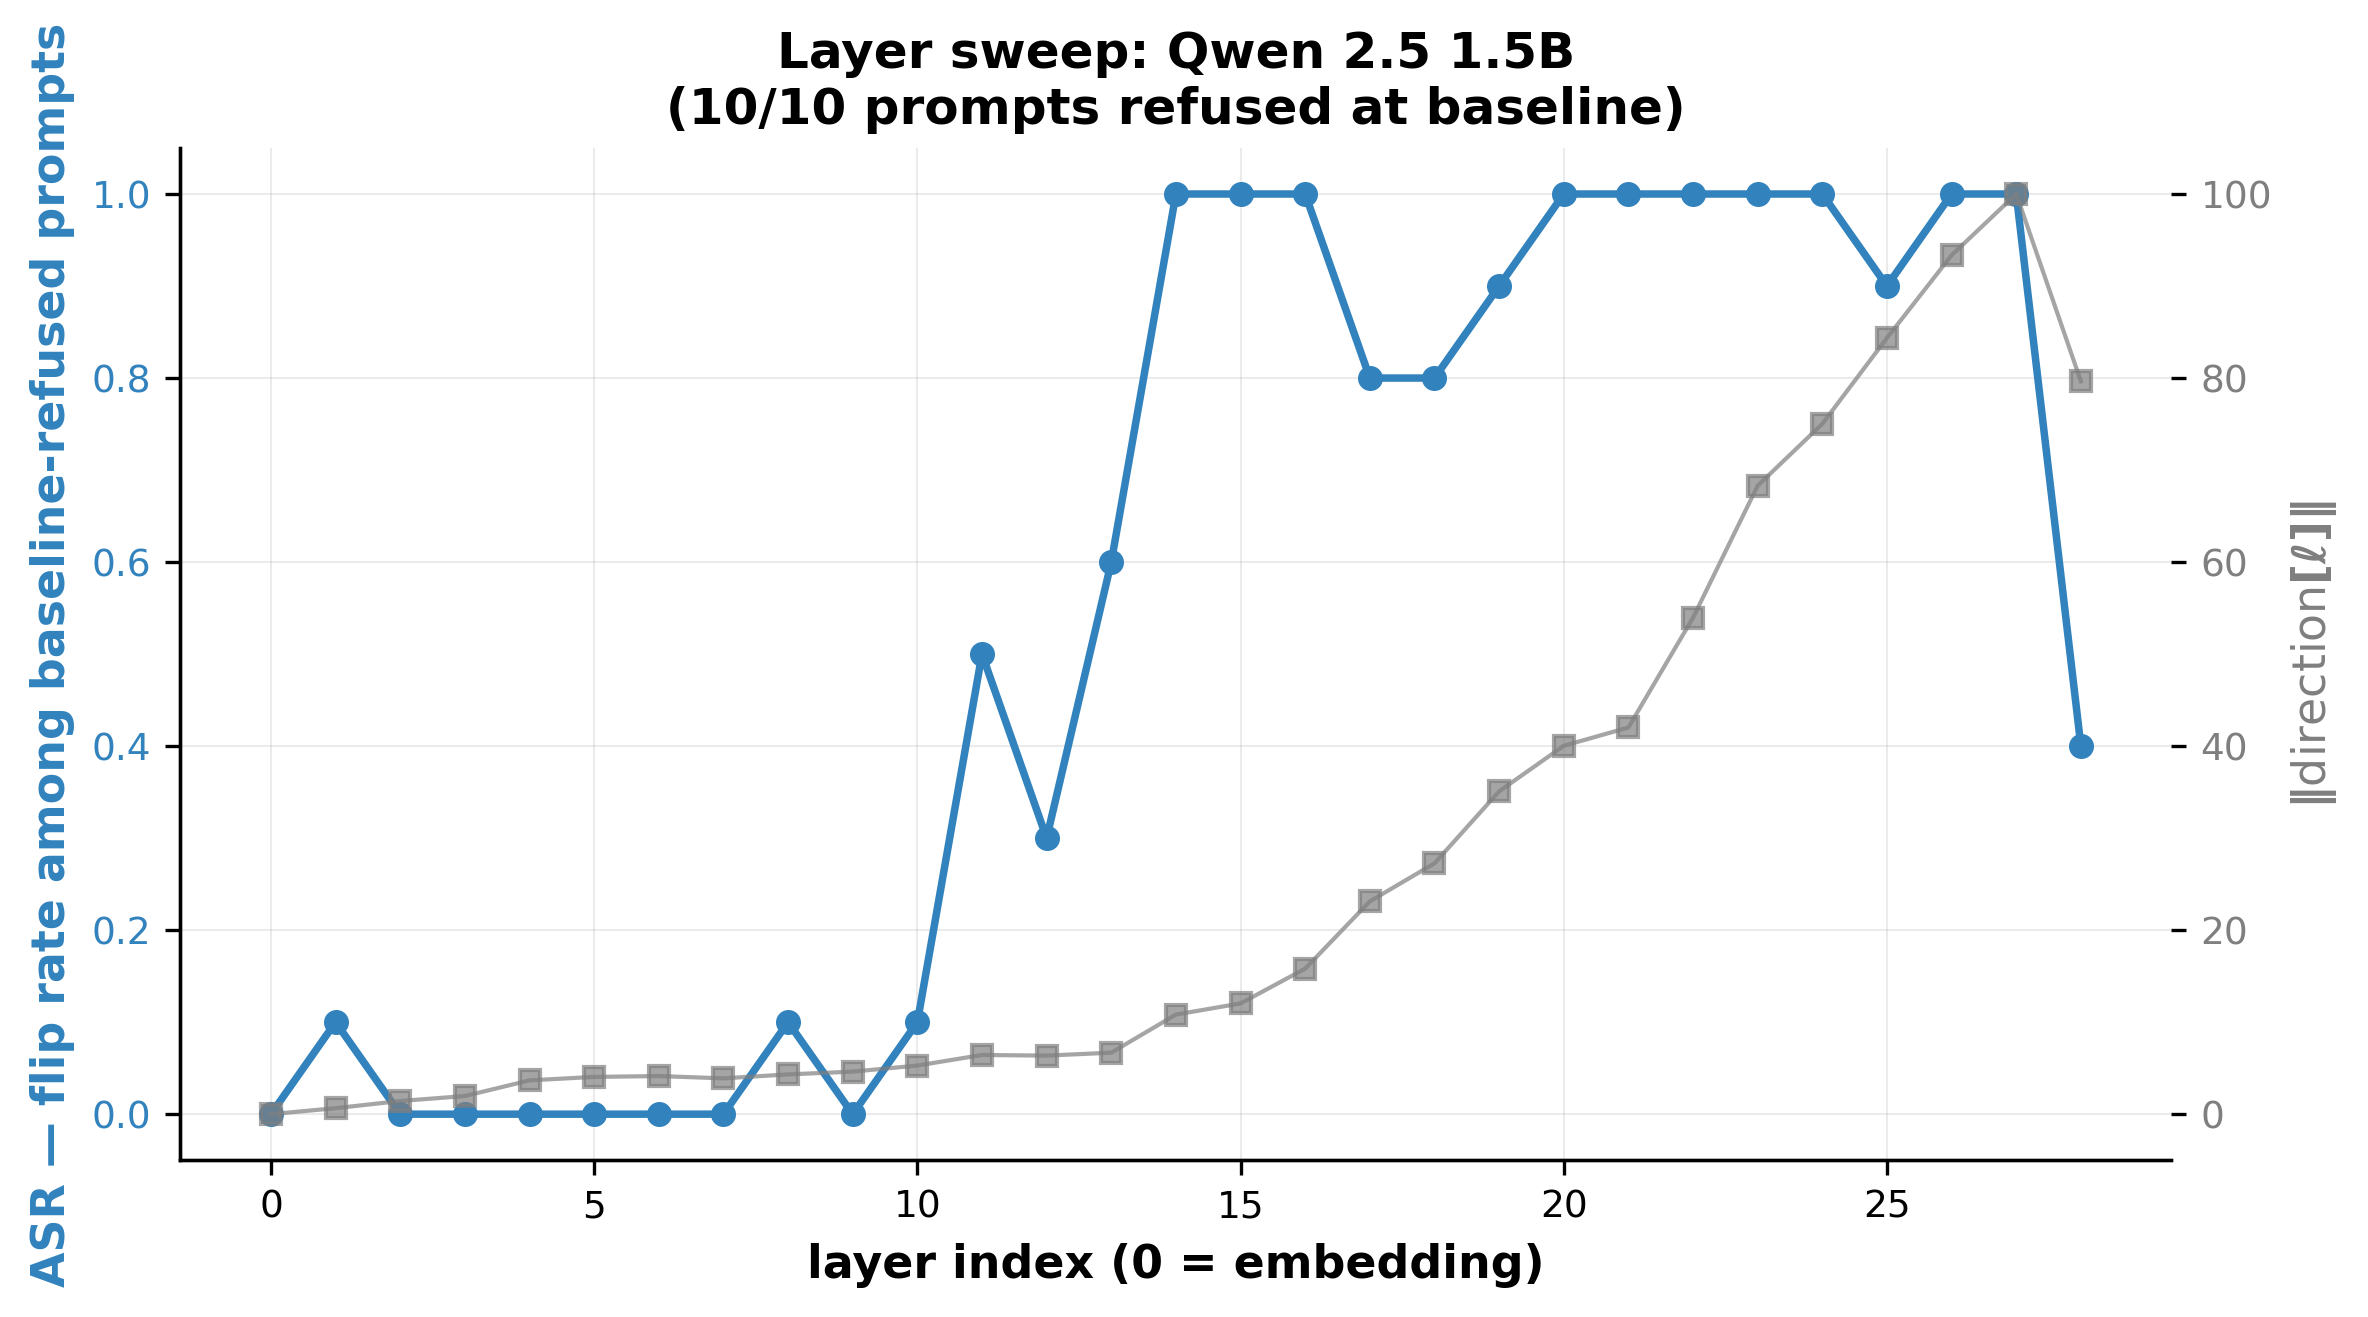

Values plotted in this chart, from the file beside it:
layer, n_base_ref, n_abl_ref, flips, asr, layer_type, norm_dir
0, 10, 10, 0, 0.0, embedding, 0.0
1, 10, 9, 1, 0.1, full_attention, 0.65
2, 10, 10, 0, 0.0, full_attention, 1.43
3, 10, 10, 0, 0.0, full_attention, 1.97
4, 10, 10, 0, 0.0, full_attention, 3.67
5, 10, 10, 0, 0.0, full_attention, 4.05
6, 10, 10, 0, 0.0, full_attention, 4.14
7, 10, 10, 0, 0.0, full_attention, 3.89
8, 10, 9, 1, 0.1, full_attention, 4.32
9, 10, 10, 0, 0.0, full_attention, 4.62
10, 10, 9, 1, 0.1, full_attention, 5.28
11, 10, 5, 5, 0.5, full_attention, 6.43
12, 10, 7, 3, 0.3, full_attention, 6.36
13, 10, 4, 6, 0.6, full_attention, 6.68
14, 10, 0, 10, 1.0, full_attention, 10.82
15, 10, 0, 10, 1.0, full_attention, 12.03
16, 10, 0, 10, 1.0, full_attention, 15.81
17, 10, 2, 8, 0.8, full_attention, 23.12
18, 10, 2, 8, 0.8, full_attention, 27.25
19, 10, 1, 9, 0.9, full_attention, 35.07
20, 10, 0, 10, 1.0, full_attention, 40.02
21, 10, 0, 10, 1.0, full_attention, 42.01
22, 10, 0, 10, 1.0, full_attention, 53.94
23, 10, 0, 10, 1.0, full_attention, 68.28
24, 10, 0, 10, 1.0, full_attention, 75.0
25, 10, 1, 9, 0.9, full_attention, 84.33
26, 10, 0, 10, 1.0, full_attention, 93.32
27, 10, 0, 10, 1.0, full_attention, 99.97
28, 10, 6, 4, 0.4, full_attention, 79.62
